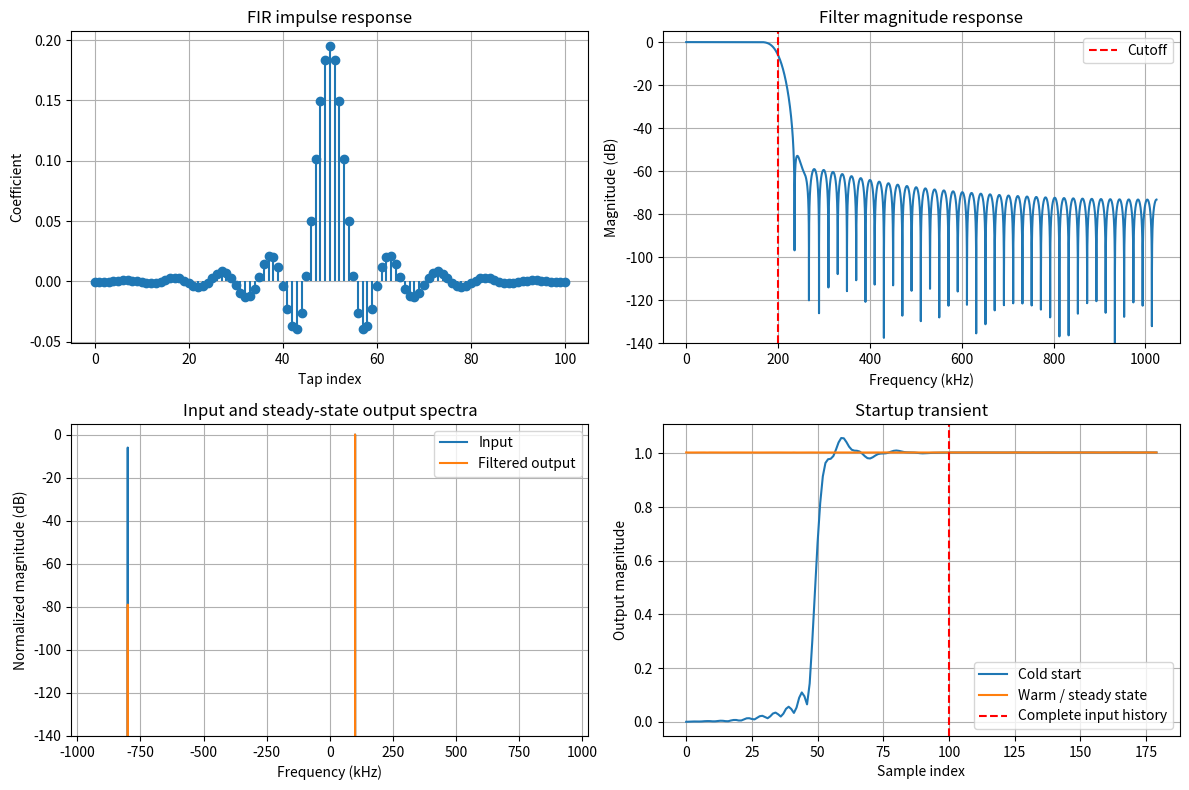

Write the Python code that produced this figure. (Note: this script raises an exception after producing the figure.)
from pathlib import Path

import matplotlib.pyplot as plt
import numpy as np
from numpy.typing import NDArray
from scipy import signal


SAMPLE_RATE_HZ = 2.048e6
NUM_SAMPLES = 32768

NUM_TAPS = 101
CUTOFF_HZ = 200e3

DESIRED_FREQUENCY_HZ = 100e3
UNWANTED_FREQUENCY_HZ = -800e3
UNWANTED_AMPLITUDE = 0.5


def complex_tone(
    frequency_hz: float,
    sample_indices: np.ndarray,
) -> np.ndarray:
    return np.exp(
        1j
        * 2
        * np.pi
        * frequency_hz
        * sample_indices
        / SAMPLE_RATE_HZ
    )


def make_input_signal(sample_indices: np.ndarray) -> np.ndarray:
    desired = complex_tone(
        DESIRED_FREQUENCY_HZ,
        sample_indices,
    )

    unwanted = UNWANTED_AMPLITUDE * complex_tone(
        UNWANTED_FREQUENCY_HZ,
        sample_indices,
    )

    return desired + unwanted


def response_at(
    taps: np.ndarray,
    frequency_hz: float,
) -> complex:
    """Evaluate H(exp(j omega)) directly at one frequency."""
    tap_indices = np.arange(len(taps))
    omega = 2 * np.pi * frequency_hz / SAMPLE_RATE_HZ

    return np.sum(taps * np.exp(-1j * omega * tap_indices))


def centered_spectrum_db(
    samples: np.ndarray,
) -> tuple[np.ndarray, np.ndarray]:
    spectrum = np.fft.fft(samples) / len(samples)
    spectrum = np.fft.fftshift(spectrum)

    frequencies = np.fft.fftfreq(
        len(samples),
        d=1.0 / SAMPLE_RATE_HZ,
    )
    frequencies = np.fft.fftshift(frequencies)

    magnitude = np.abs(spectrum)
    magnitude_db = 20 * np.log10(np.maximum(magnitude, 1e-14))

    return frequencies, magnitude_db


def main() -> None:
    taps: NDArray[np.float64] = np.asarray(
        signal.firwin(
            numtaps=NUM_TAPS,
            cutoff=CUTOFF_HZ,
            window="hamming",
            fs=SAMPLE_RATE_HZ,
            pass_zero=True,
        ),
        dtype=np.float64,
    )

    group_delay_samples = (NUM_TAPS - 1) // 2
    group_delay_seconds = group_delay_samples / SAMPLE_RATE_HZ

    # The coefficients of an odd-length linear-phase FIR filter
    # should be symmetric.
    np.testing.assert_allclose(
        taps,
        taps[::-1],
        atol=1e-15,
    )

    # firwin scales this low-pass filter to have unit DC gain.
    np.testing.assert_allclose(
        np.sum(taps),
        1.0,
        atol=1e-12,
    )

    desired_response = response_at(
        taps,
        DESIRED_FREQUENCY_HZ,
    )
    unwanted_response = response_at(
        taps,
        UNWANTED_FREQUENCY_HZ,
    )

    desired_gain = abs(desired_response)
    unwanted_gain = abs(unwanted_response)

    sample_indices = np.arange(NUM_SAMPLES)
    input_signal = make_input_signal(sample_indices)

    # Cold start: samples before n=0 are implicitly zero.
    cold_filtered = signal.lfilter(
        taps,
        [1.0],
        input_signal,
    )

    # Warm start: first supply the previous M-1 signal samples.
    previous_indices = np.arange(
        -(NUM_TAPS - 1),
        0,
    )
    extended_indices = np.concatenate(
        (previous_indices, sample_indices)
    )
    extended_input = make_input_signal(extended_indices)

    extended_filtered: NDArray[np.complex128] = np.asarray(
        signal.lfilter(
            taps,
            [1.0],
            extended_input,
        ),
        dtype=np.complex128,
    )

    warm_filtered = extended_filtered[NUM_TAPS - 1:]

    # Theoretical steady-state result obtained by applying H(f)
    # independently to each complex exponential.
    theoretical_output = (
        desired_response
        * complex_tone(
            DESIRED_FREQUENCY_HZ,
            sample_indices,
        )
        + UNWANTED_AMPLITUDE
        * unwanted_response
        * complex_tone(
            UNWANTED_FREQUENCY_HZ,
            sample_indices,
        )
    )

    # The warm output should be in steady state from n=0.
    np.testing.assert_allclose(
        warm_filtered,
        theoretical_output,
        atol=1e-11,
    )

    # The cold output reaches the same result once a complete
    # M-sample input history is available.
    np.testing.assert_allclose(
        cold_filtered[NUM_TAPS - 1:],
        theoretical_output[NUM_TAPS - 1:],
        atol=1e-11,
    )

    desired_gain_db = 20 * np.log10(desired_gain)
    unwanted_gain_db = 20 * np.log10(unwanted_gain)

    expected_phase = np.angle(
        np.exp(
            -1j
            * 2
            * np.pi
            * DESIRED_FREQUENCY_HZ
            * group_delay_samples
            / SAMPLE_RATE_HZ
        )
    )
    measured_phase = np.angle(desired_response)

    print(f"Number of taps: {NUM_TAPS}")
    print(
        "Group delay: "
        f"{group_delay_samples} samples = "
        f"{group_delay_seconds * 1e6:.6f} us"
    )
    print(f"Sum of coefficients: {np.sum(taps):.12f}")

    print("\nDesired component at +100 kHz:")
    print(f"  Filter magnitude: {desired_gain:.12f}")
    print(f"  Filter gain: {desired_gain_db:.3f} dB")
    print(f"  Measured phase: {measured_phase:.6f} rad")
    print(f"  Expected phase: {expected_phase:.6f} rad")

    print("\nUnwanted component at -800 kHz:")
    print(f"  Filter magnitude: {unwanted_gain:.12e}")
    print(f"  Filter gain: {unwanted_gain_db:.3f} dB")
    print(
        "  Output component magnitude: "
        f"{UNWANTED_AMPLITUDE * unwanted_gain:.12e}"
    )

    print("\nAll FIR filtering checks passed.")

    response_frequencies, frequency_response = signal.freqz(
        taps,
        worN=16384,
        fs=SAMPLE_RATE_HZ,
    )
    response_db = 20 * np.log10(
        np.maximum(np.abs(frequency_response), 1e-14)
    )

    input_frequencies, input_spectrum_db = centered_spectrum_db(
        input_signal
    )
    output_frequencies, output_spectrum_db = centered_spectrum_db(
        warm_filtered
    )

    fig, axes = plt.subplots(2, 2, figsize=(12, 8))

    axes[0, 0].stem(
        np.arange(NUM_TAPS),
        taps,
        basefmt=" ",
    )
    axes[0, 0].set_title("FIR impulse response")
    axes[0, 0].set_xlabel("Tap index")
    axes[0, 0].set_ylabel("Coefficient")
    axes[0, 0].grid()

    axes[0, 1].plot(
        response_frequencies / 1000,
        response_db,
    )
    axes[0, 1].axvline(
        CUTOFF_HZ / 1000,
        color="red",
        linestyle="--",
        label="Cutoff",
    )
    axes[0, 1].set_title("Filter magnitude response")
    axes[0, 1].set_xlabel("Frequency (kHz)")
    axes[0, 1].set_ylabel("Magnitude (dB)")
    axes[0, 1].set_ylim(-140, 5)
    axes[0, 1].legend()
    axes[0, 1].grid()

    axes[1, 0].plot(
        input_frequencies / 1000,
        input_spectrum_db,
        label="Input",
    )
    axes[1, 0].plot(
        output_frequencies / 1000,
        output_spectrum_db,
        label="Filtered output",
    )
    axes[1, 0].set_title("Input and steady-state output spectra")
    axes[1, 0].set_xlabel("Frequency (kHz)")
    axes[1, 0].set_ylabel("Normalized magnitude (dB)")
    axes[1, 0].set_xlim(
        -SAMPLE_RATE_HZ / 2000,
        SAMPLE_RATE_HZ / 2000,
    )
    axes[1, 0].set_ylim(-140, 5)
    axes[1, 0].legend()
    axes[1, 0].grid()

    transient_samples = 180

    axes[1, 1].plot(
        sample_indices[:transient_samples],
        np.abs(cold_filtered[:transient_samples]),
        label="Cold start",
    )
    axes[1, 1].plot(
        sample_indices[:transient_samples],
        np.abs(warm_filtered[:transient_samples]),
        label="Warm / steady state",
    )
    axes[1, 1].axvline(
        NUM_TAPS - 1,
        color="red",
        linestyle="--",
        label="Complete input history",
    )
    axes[1, 1].set_title("Startup transient")
    axes[1, 1].set_xlabel("Sample index")
    axes[1, 1].set_ylabel("Output magnitude")
    axes[1, 1].legend()
    axes[1, 1].grid()

    fig.tight_layout()

    output_path = (
        Path(__file__).resolve().parent
        / "04_fir_lowpass.png"
    )
    fig.savefig(output_path, dpi=150)

    print(f"Saved plot to: {output_path}")
    plt.show()


if __name__ == "__main__":
    main()
